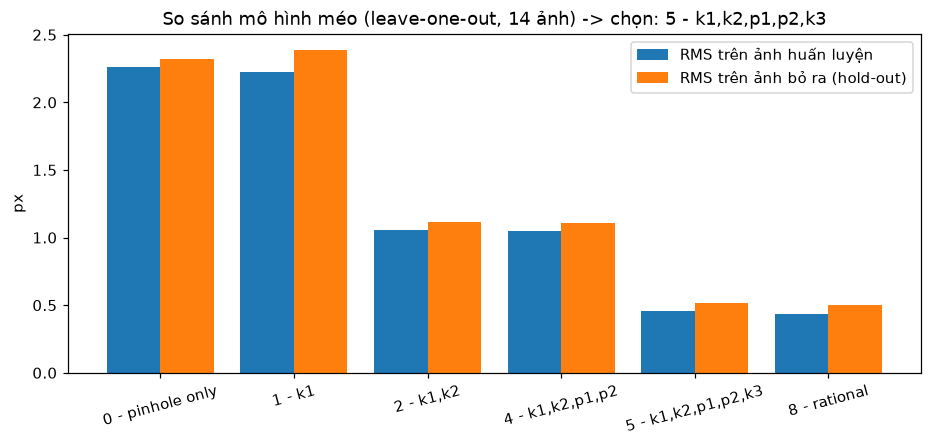

Source data for this figure (header and first rows):
model, free_dist_coeffs, train_rms_px, holdout_rms_px, holdout_mean_px, chosen
0 - pinhole only, 0, 2.259, 2.317, 1.971, 
1 - k1, 1, 2.224, 2.386, 1.995, 
2 - k1,k2, 2, 1.054, 1.112, 0.8955, 
4 - k1,k2,p1,p2, 4, 1.05, 1.11, 0.8887, 
5 - k1,k2,p1,p2,k3, 5, 0.4564, 0.5189, 0.4343, <==
8 - rational, 8, 0.4351, 0.4999, 0.417, 
